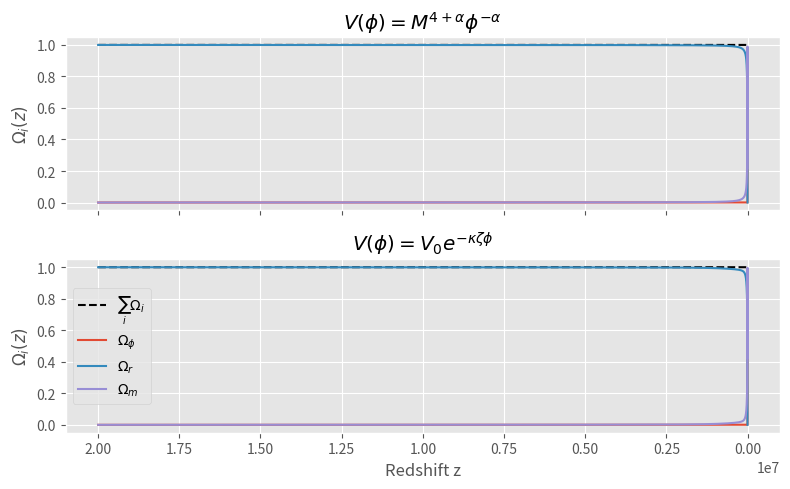
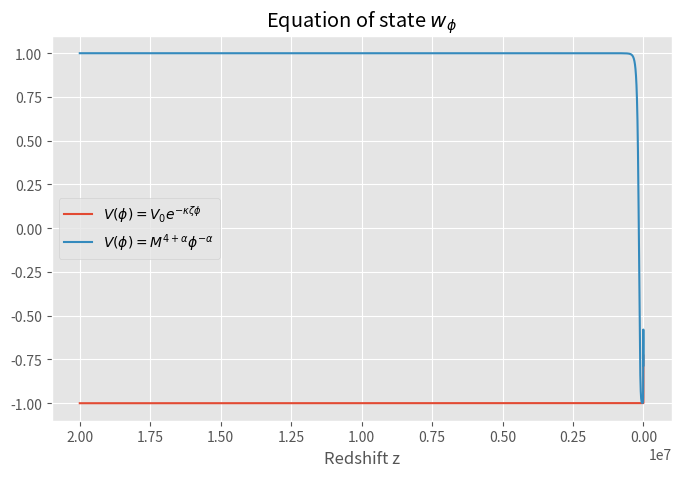

These figures' Python source, in order: (Note: this script raises an exception after producing the figures.)
import numpy as np
import matplotlib.pyplot as plt
from scipy.integrate import solve_ivp, quad


class QuintessenceModel():
    def __init__(self, Γ):
        self.Γ = Γ



    def eom(self, N, X, Γ):
        """
        Calculates rhs of equations of motion. Takes vector X(N) = [x1, x2, x3, λ] and
        time variable N as input.
        """
        x1, x2, x3, λ = X

        Hx = 0.5*(3 + 3*x1**2 - 3*x2**2 + x3**2)
        d1 = -3*x1 + np.sqrt(1.5)*λ*x2**2 + x1*Hx
        d2 = -np.sqrt(1.5)*λ*x1*x2 + x2*Hx
        d3 = -2*x3 + x3*Hx
        dλ = -np.sqrt(6)*(λ**2)*(Γ-1)*x1

        return np.array([d1, d2, d3, dλ])

    def solve_eom(self, N, x_init):
        """
        Solves equations of motion and returns density parameters and the quintessence
        equation of state parameter.
        """
        N_span = (N[0], N[-1])
        self.sol = solve_ivp(self.eom, N_span, x_init, args=(self.Γ,),
                            method="DOP853", dense_output=True)


    def H(self, N):
        """
        Uses eq.(7) to calculate dimensionless Hubble parameter H/H0 for quintessence
        models, given density parameters & eqs of state.
        """
        Ω_q0, Ω_r0, Ω_m0 = self.density_parameters(0)


        H = np.zeros(len(N))
        w = self.eos(N)
        for i, _N in enumerate(N):
            integrand = 1 + w[:i+1]
            I = np.trapz(integrand, N[:i+1])
            H[i] = np.sqrt(Ω_m0*np.exp(-3*_N) + Ω_r0*np.exp(-4*_N) + Ω_q0*np.exp(-3*I))

        #   integrand = lambda N: 1 + self.eos(N)
        #I, err = quad(self.eos, N, 0)
        #H = np.sqrt(Ω_m0*np.exp(-3*N) + Ω_r0*np.exp(-4*N) + Ω_q0*np.exp(-3*(1+I)))

        return H

    def age(self):
        #x = 1/(1+z)
        integrand = lambda z: 1/((1+z)*self.H(z))
        H0t = quad(integrand, 0, np.inf)

        return H0t

    def d_L(self, z):
        """
        Calculates the dimensionless luminosity distance as function of distance.
        """
        N = -np.log(z+1)
        H = self.H(N)


        d_L = np.zeros(len(z))
        for i, _z in enumerate(z):
            d_L[i] = (1+_z)*np.trapz(1/H[:i+1:-1], z[:i+1:-1])
        #integrand = lambda N: self.H(N)
        #I, err = quad(self.H, 0, N)

        return d_L

    def density_parameters(self, N):
        x1, x2, x3 = self.sol.sol(N)[:3]

        Ω_q = x1**2 + x2**2
        Ω_r = x3**2
        Ω_m = 1 - Ω_q - Ω_r

        return Ω_q, Ω_r, Ω_m

    def eos(self, N):
        x1, x2 = self.sol.sol(N)[:2]
        w = (x1**2 - x2**2)/(x1**2 + x2**2)
        return w

    def plot_Ω(self, N, ax):
        """
        Self explanatory - Plots density parameters against redshift. Also plots
        the sum of the density parameters (=1) for quality control.
        """
        Ω_q, Ω_r, Ω_m = self.density_parameters(N)
        Ω = Ω_q + Ω_r + Ω_m

        z = np.exp(-N)-1
        ax.plot(z, Ω, "--k", label=r"$\sum_i Ω_i$")
        ax.plot(z, Ω_q, label=r"$\Omega_{\phi}$")
        ax.plot(z, Ω_r, label=r"$\Omega_{r}$")
        ax.plot(z, Ω_m, label=r"$\Omega_{m}$")
        ax.set_ylabel(r"$\Omega_i(z)$")

    def plot_eos(self, N, ax, label):
        z = np.exp(-N)-1
        w = self.eos(N)

        ax.plot(z, w, label=label)
        ax.set_xlabel("Redshift z")

if __name__=="__main__":
    plt.style.use("ggplot")

    pow_init = [5e-5, 1e-8, 0.9999, 1e9]
    exp_init = [0, 5e-13, 0.9999, 1.5]

    Ni = -np.log(1+2e7)
    N_span = (Ni, 0)
    N = np.linspace(Ni, 0, 100000)

    exp_model = QuintessenceModel(Γ=1)
    pow_model = QuintessenceModel(Γ=2)

    exp_model.solve_eom(N, exp_init)
    pow_model.solve_eom(N, pow_init)


    # Problem 9:

    # Plot density parameters
    fig, ax = plt.subplots(nrows=2, figsize=(8,5), sharex=True, tight_layout=True)

    pow_model.plot_Ω(N, ax[0])
    exp_model.plot_Ω(N, ax[1])

    ax[1].set_title(r"$V(\phi) = V_{0} e^{-\kappa \zeta \phi}$")
    ax[0].set_title(r"$V(\phi) = M^{4+\alpha} \phi^{-\alpha}$")
    ax[1].set_xlabel("Redshift z")
    ax[1].invert_xaxis()
    plt.legend()

    # Plot equation of state parameter for quintessence
    fig, ax = plt.subplots(figsize=(8,5))

    exp_model.plot_eos(N, ax, label=r"$V(\phi) = V_{0} e^{-\kappa \zeta \phi}$")
    pow_model.plot_eos(N, ax, label=r"$V(\phi) = M^{4+\alpha} \phi^{-\alpha}$")  #, \ \ \alpha=1$")

    ax.set_title(r"Equation of state $w_{\phi}$")
    ax.invert_xaxis()
    plt.legend()
    plt.show()

    age_exp = exp_model.age()
    age_pow = pow_model.age()
    H0 = 100*0.7*1e3 # km s^-1 Gpc^-1

    print(age_exp, age_pow)
